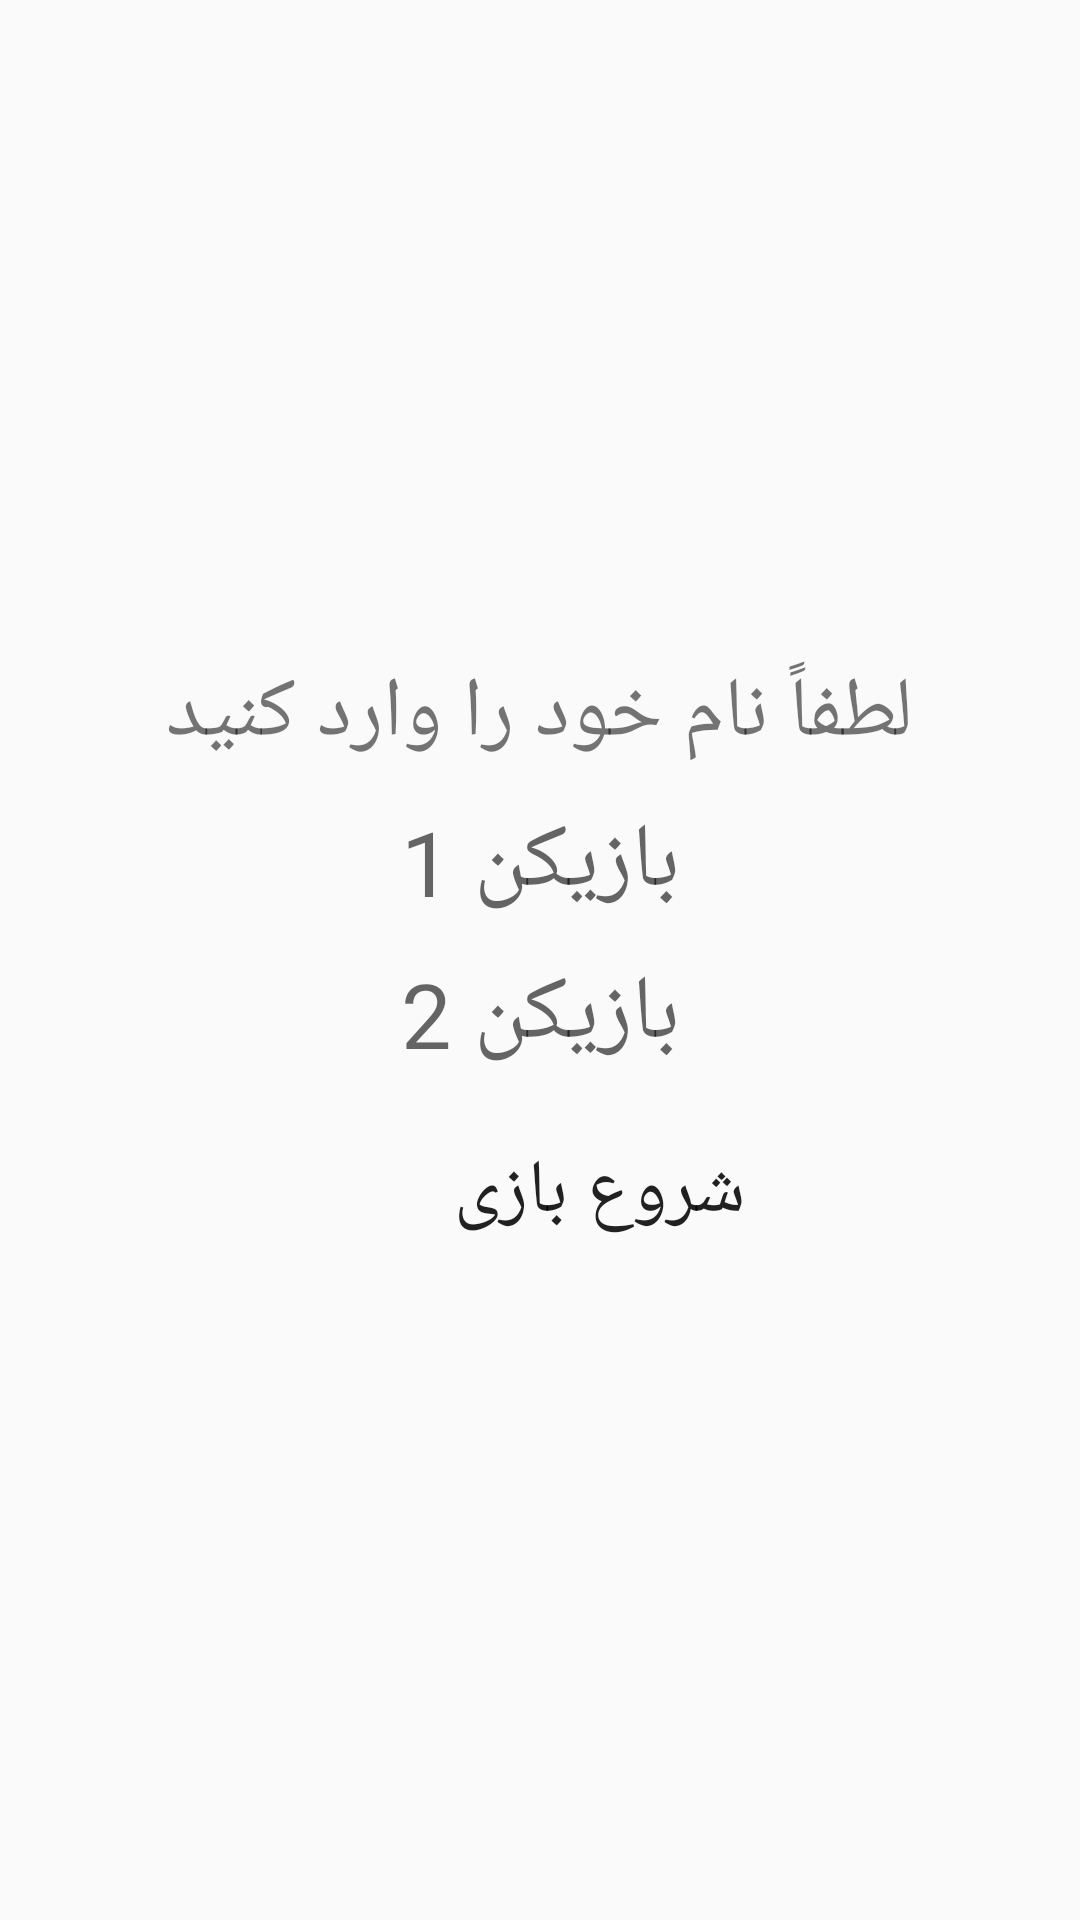

Reconstruct the res/layout file that produces this screen, plus the resources it refers to.
<!-- AndroidManifest.xml: application theme Theme.TicTacToe -->
<!-- res/layout/player_names_dialog.xml -->
<RelativeLayout
    android:layout_width="match_parent"
    android:layout_height="match_parent"
    android:layout_centerInParent="true"
    android:visibility="visible"
    android:id="@+id/PlayerName_layout"
    xmlns:android="http://schemas.android.com/apk/res/android">

    <RelativeLayout
        android:id="@+id/PlayerName_layout2"
        android:layout_width="match_parent"
        android:layout_height="wrap_content"
        android:layout_centerInParent="true"
        android:padding="10dp">

        <TextView
            android:id="@+id/txt_title"
            android:layout_width="wrap_content"
            android:layout_height="wrap_content"
            android:layout_centerHorizontal="true"
            android:gravity="center"
            android:text="@string/please_enter_your_name"
            android:textSize="28sp" />

        <EditText
            android:id="@+id/edt_player_1"
            android:layout_width="250dp"
            android:layout_height="wrap_content"
            android:layout_below="@+id/txt_title"
            android:layout_centerHorizontal="true"
            android:layout_marginTop="10dp"
            android:background="@drawable/style1"
            android:gravity="center"
            android:hint="@string/player_1"
            android:textColor="#080808"
            android:textSize="30sp" />

        <EditText
            android:id="@+id/edt_player_2"
            android:layout_width="250dp"
            android:layout_height="wrap_content"
            android:layout_below="@+id/edt_player_1"
            android:layout_centerInParent="true"
            android:layout_marginTop="10dp"
            android:background="@drawable/style1"
            android:gravity="center"
            android:hint="@string/player_2"
            android:textColor="#080808"
            android:textSize="30sp" />

        <Button
            android:id="@+id/btn_start"
            android:layout_width="wrap_content"
            android:layout_height="wrap_content"
            android:layout_below="@+id/edt_player_2"
            android:layout_centerHorizontal="true"
            android:layout_marginTop="15dp"
            android:background="@drawable/buttonstyle"
            android:onClick="reset"
            android:paddingLeft="98dp"
            android:paddingRight="58dp"
            android:text="@string/start_game"
            android:textSize="25sp" />
    </RelativeLayout>
</RelativeLayout>
<!-- resources referenced by this layout -->
<resources>
  <string name="player_1">بازیکن 1</string>
  <string name="player_2">بازیکن 2</string>
  <string name="please_enter_your_name">لطفاً نام خود را وارد کنید</string>
  <string name="start_game">شروع بازی</string>
  <style name="Theme.TicTacToe" parent="Theme.AppCompat.Light.DarkActionBar">
          
          <item name="colorPrimary">@color/purple_500</item>
          <item name="colorPrimaryVariant">@color/purple_700</item>
          <item name="colorOnPrimary">@color/white</item>
          
          <item name="colorSecondary">@color/teal_200</item>
          <item name="colorSecondaryVariant">@color/teal_700</item>
          <item name="colorOnSecondary">@color/black</item>
          
          <item name="android:statusBarColor" tools:targetApi="l">?attr/colorPrimaryVariant</item>
          
      </style>
  <color name="purple_500">#FF6200EE</color>
  <color name="purple_700">#FF3700B3</color>
  <color name="white">#FFFFFFFF</color>
  <color name="teal_200">#FF03DAC5</color>
  <color name="teal_700">#FF018786</color>
  <color name="black">#FF000000</color>
</resources>
